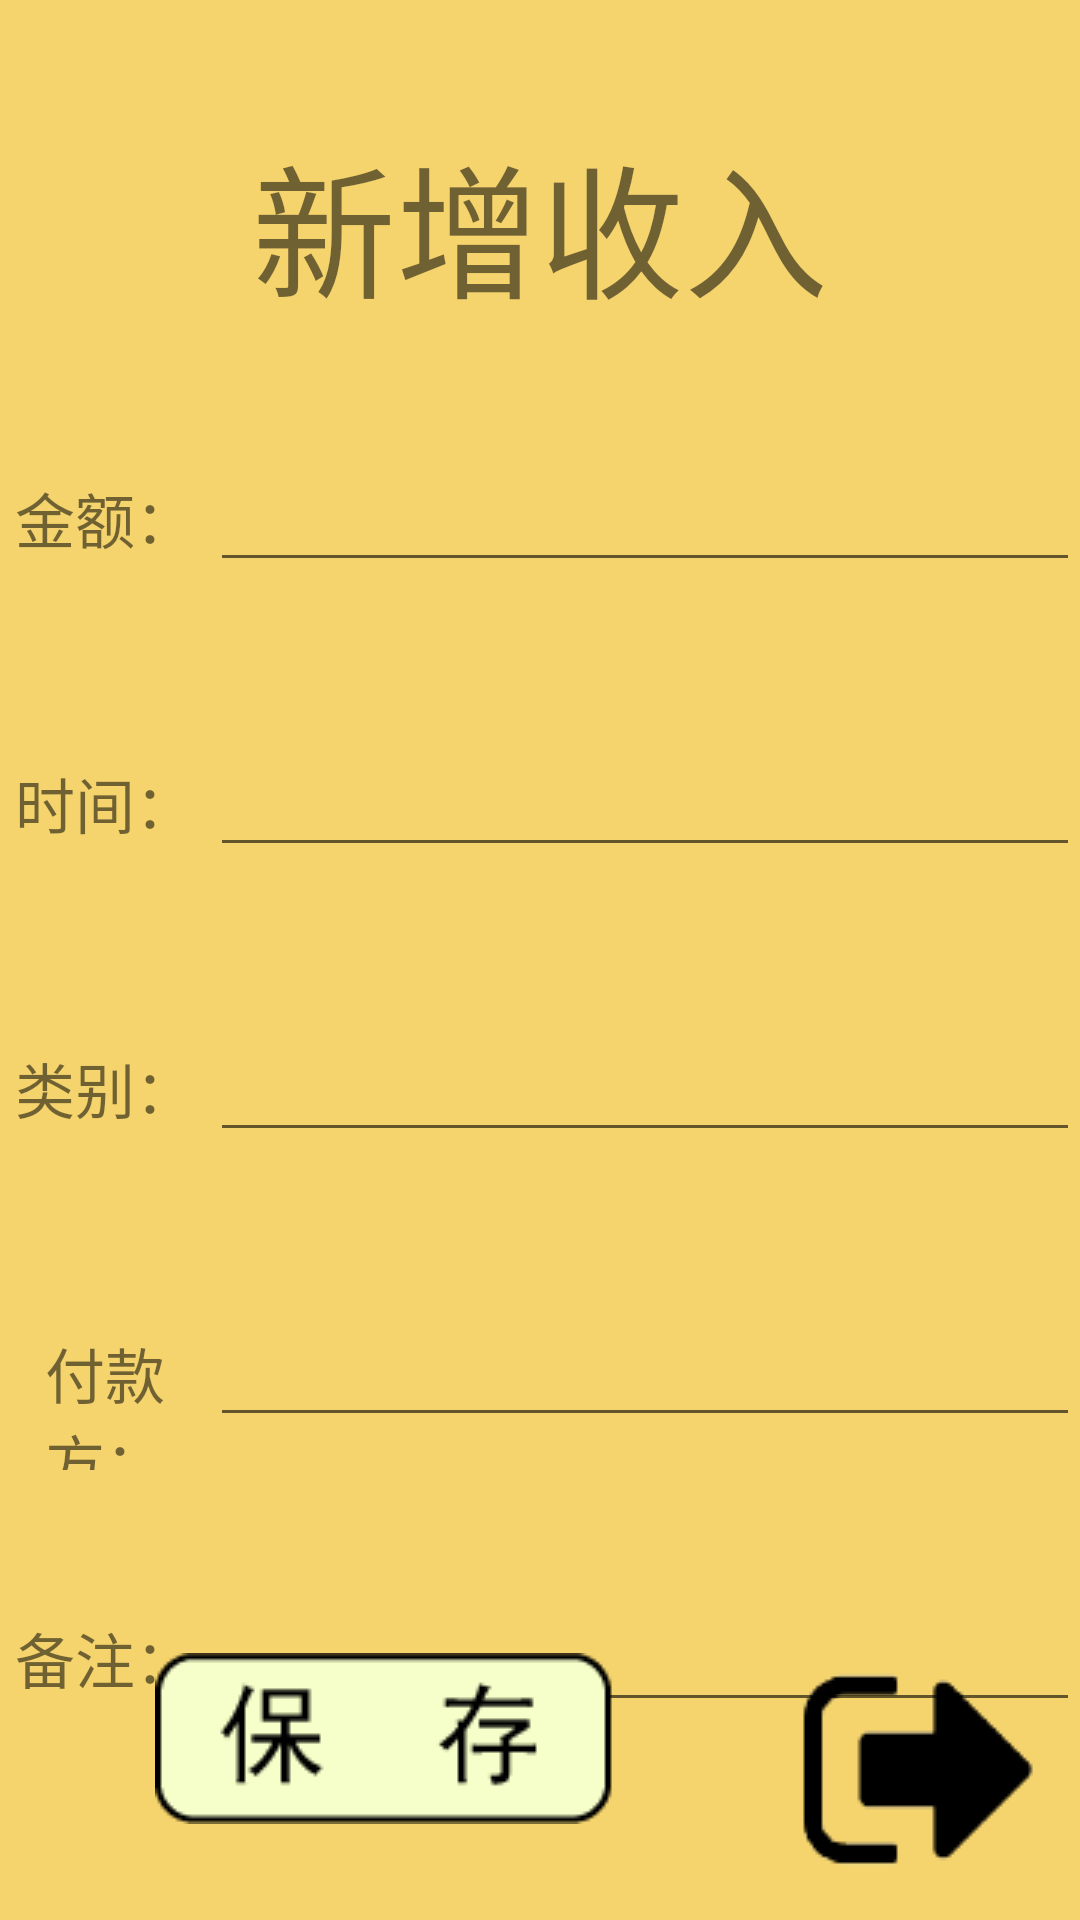

Reconstruct the res/layout file that produces this screen, plus the resources it refers to.
<!-- AndroidManifest.xml: application theme AppTheme -->
<!-- res/layout/activity_add_income.xml -->
<?xml version="1.0" encoding="utf-8"?>
<androidx.constraintlayout.widget.ConstraintLayout xmlns:android="http://schemas.android.com/apk/res/android"
    xmlns:app="http://schemas.android.com/apk/res-auto"
    xmlns:tools="http://schemas.android.com/tools"
    android:layout_width="match_parent"
    android:layout_height="match_parent"
    android:background="@color/colorMain"
    android:focusable="true" android:focusableInTouchMode="true"
    tools:context=".add_income">

    <TextView
        android:id="@+id/title"
        android:layout_width="241dp"
        android:layout_height="70dp"
        android:layout_marginTop="40dp"
        android:gravity="center"
        android:text="新增收入"
        android:textSize="48dp"
        app:layout_constraintEnd_toEndOf="parent"
        app:layout_constraintStart_toStartOf="parent"
        app:layout_constraintTop_toTopOf="parent" />

    <LinearLayout
        android:id="@+id/linearLayout"
        android:layout_width="0dp"
        android:layout_height="0dp"
        android:orientation="vertical"
        app:layout_constraintBottom_toBottomOf="parent"
        app:layout_constraintEnd_toEndOf="parent"
        app:layout_constraintStart_toStartOf="parent"
        app:layout_constraintTop_toBottomOf="@+id/title">

        <LinearLayout
            android:layout_width="match_parent"
            android:layout_height="55dp"
            android:layout_marginTop="40dp"
            android:orientation="horizontal">

            <TextView
                android:id="@+id/textView1"
                android:layout_width="17dp"
                android:layout_height="wrap_content"
                android:layout_weight="1"
                android:gravity="center"
                android:text="金额："
                android:textSize="20dp" />

            <EditText
                android:id="@+id/editText1"
                android:layout_width="wrap_content"
                android:layout_height="wrap_content"
                android:layout_weight="1"
                android:ems="10"
                android:gravity="center"
                android:inputType="textPersonName"
                android:text=""
                android:textSize="20dp" />
        </LinearLayout>

        <LinearLayout
            android:layout_width="match_parent"
            android:layout_height="55dp"
            android:layout_marginTop="40dp"
            android:orientation="horizontal">

            <TextView
                android:id="@+id/textView2"
                android:layout_width="17dp"
                android:layout_height="wrap_content"
                android:layout_weight="1"
                android:gravity="center"
                android:text="时间："
                android:textSize="20dp" />

            <EditText
                android:id="@+id/editText2"
                android:layout_width="wrap_content"
                android:layout_height="wrap_content"
                android:layout_weight="1"
                android:ems="10"
                android:gravity="center"
                android:inputType="textPersonName"
                android:text=""
                android:textSize="20dp" />
        </LinearLayout>

        <LinearLayout
            android:layout_width="match_parent"
            android:layout_height="55dp"
            android:layout_marginTop="40dp"
            android:orientation="horizontal">

            <TextView
                android:id="@+id/textView3"
                android:layout_width="17dp"
                android:layout_height="wrap_content"
                android:layout_weight="1"
                android:gravity="center"
                android:text="类别："
                android:textSize="20dp" />

            <EditText
                android:id="@+id/editText3"
                android:layout_width="wrap_content"
                android:layout_height="wrap_content"
                android:layout_weight="1"
                android:ems="10"
                android:gravity="center"
                android:inputType="textPersonName"
                android:text=""
                android:textSize="20dp" />
        </LinearLayout>

        <LinearLayout
            android:layout_width="match_parent"
            android:layout_height="55dp"
            android:layout_marginTop="40dp"
            android:orientation="horizontal">

            <TextView
                android:id="@+id/textView4"
                android:layout_width="17dp"
                android:layout_height="wrap_content"
                android:layout_weight="1"
                android:gravity="center"
                android:text="付款方："
                android:textSize="20dp" />

            <EditText
                android:id="@+id/editText4"
                android:layout_width="wrap_content"
                android:layout_height="wrap_content"
                android:layout_weight="1"
                android:ems="10"
                android:gravity="center"
                android:inputType="textPersonName"
                android:text=""
                android:textSize="20dp" />
        </LinearLayout>

        <LinearLayout
            android:layout_width="match_parent"
            android:layout_height="55dp"
            android:layout_marginTop="40dp"
            android:orientation="horizontal">

            <TextView
                android:id="@+id/textView5"
                android:layout_width="17dp"
                android:layout_height="wrap_content"
                android:layout_weight="1"
                android:gravity="center"
                android:text="备注："
                android:textSize="20dp" />

            <EditText
                android:id="@+id/editText5"
                android:layout_width="wrap_content"
                android:layout_height="wrap_content"
                android:layout_weight="1"
                android:ems="10"
                android:gravity="center"
                android:inputType="textPersonName"
                android:text=""
                android:textSize="20dp" />
        </LinearLayout>

    </LinearLayout>

    <ImageButton
        android:id="@+id/btn_save"
        android:layout_width="wrap_content"
        android:layout_height="wrap_content"
        android:layout_marginBottom="32dp"
        android:background="#00000000"
        app:layout_constraintBottom_toBottomOf="parent"
        app:layout_constraintEnd_toStartOf="@+id/exit"
        app:layout_constraintStart_toStartOf="parent"
        app:srcCompat="@drawable/save" />

    <ImageButton
        android:id="@+id/exit"
        android:layout_width="wrap_content"
        android:layout_height="wrap_content"
        android:layout_marginEnd="4dp"
        android:background="#00000000"
        app:layout_constraintBottom_toBottomOf="parent"
        app:layout_constraintEnd_toEndOf="parent"
        app:srcCompat="@drawable/quit" />

</androidx.constraintlayout.widget.ConstraintLayout>
<!-- resources referenced by this layout -->
<resources>
  <color name="colorMain">#F5D46D</color>
  <!-- drawable quit: png bitmap (drawable, 1501 bytes) -->
  <!-- drawable save: png bitmap (drawable, 1923 bytes) -->
  <style name="AppTheme" parent="Theme.AppCompat.Light.DarkActionBar">
          
          
          <item name="android:windowFullscreen">true</item>
          
          <item name="android:windowNoTitle">true</item>
          <item name="windowNoTitle">true</item>
      </style>
</resources>
